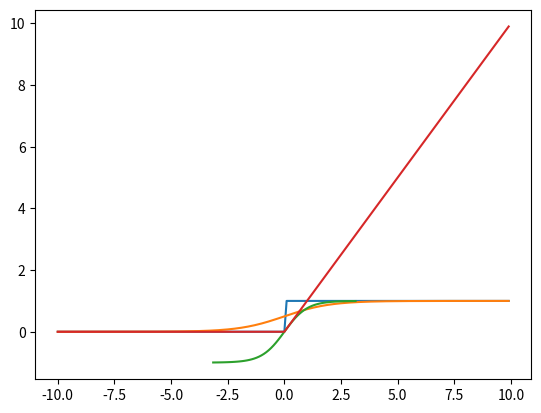

The script that saved this image:
'''
    1. 딥러닝(Deap Learning)
        1)여러 층(특히 은닉층이 여러개)을 가진 인공 신경망을 사용하여 머신 러닝을 수행하는 것
            - 입력층 : 학습하고자 하는 데이터를 입력받음
            - 은닉층 : 모든 입력 노드로부터 입력값을 받아 가중합을 계산하고, 이 값을 활성화 함수에 적용, 출력층에 전달
            - 출력층 : 최종 결과 출력
            - 가중치 : 입력 신호가 출력에 미치는 영향을 조절하는 매개변수로, 입력값의 중요도를 결정
            - 편향 : 가중합에 더하는 상수로, 하나의 뉴런에서 활성화 함수를 거쳐 최종적으로 출력되는 값을 조절

        2) 다층 퍼셉트론(MLP, multilayer perceptron)
            - 입력층과 출력층 사이에 은닉층(hidden layer)을 가지고 있는 퍼셉트론

        2) 활성화 함수(activation function)
            - 입력신호가 출력 결과에 미치는 영향도를 조절하는 매개변수
            - 활성화 함수를 사용하는 이유
                - 출력값을 0~1 (-1~1) 사이의 값으로 변환해야 하는 경우에 사용
                - 비선형을 위해 사용
                    - 직선이 아닌, 그래프에서 곡선 모양을 취하는 것
            - 종류
                - 계산 함수
                    - 입력신호의 총합이 0을 넘으면 1을 출력,
                        그렇지 않으면 0을 출력하는 함수
                - 시그모이드(Sigmoid) 함수
                    - x값의 변화에 따라 0에서 1까지의 값을 출력하는 S자형 함수
                    - 로지스틱 함수라고도 부름
                - 하이퍼볼릭 탄젠트 (Hyperbolic Tongent) 함수
                    - 시그모이드 함수와 유사
                    - -1 ~ 1의 값을 가지면서 데이터 평균이 0이라는 점이다름
                - 렐루(ReLU) 함수
                    - 최근에 가장 인기있는 활성화 함수
                    - x가 음의 값을 가지면 0을 출력, 양의 값을 가지면 x를 그대로 출력
                        - 입력이 0을 넘으면 그대로 출력, 입력이 0보다 작으면 출력은 0이 됨
                    - max(0, x)로 계산이  간단하여 학습 속도가 매우 빠름
'''
import numpy as np
import matplotlib.pyplot as plt

def step(x):
    result = x > 0.0000001           # 부동소수점 오차 방지, True 또는 False
    return result.astype(int)        # 정수로 변환

x = np.arange(-10.0, 10.0, 0.1)
y = step(x)
plt.plot(x, y)
#plt.show()

print("-----------------------------------------------------------------------")

def sigmoid(x):
    return 1.0 / (1.0 + np.exp(-x))
x = np.arange(-10.0, 10.0, 0.1)
y = sigmoid(x)
plt.plot(x, y)
#plt.show()
print("-----------------------------------------------------------------------")
x = np.linspace(-np.pi, np.pi, 60)      # 지정한 구간 내에서 균일한 간격으로 수를 가지는 배열 반환
#print(x)

y = np.tanh(x)
plt.plot(x, y)
#plt.show()

print("-----------------------------------------------------------------------")
def relu(x):
    return np.maximum(x, 0)

x = np.arange(-10.0, 10.0, 0.1)
#print(x)
y = relu(x)
plt.plot(x,y)
plt.show()